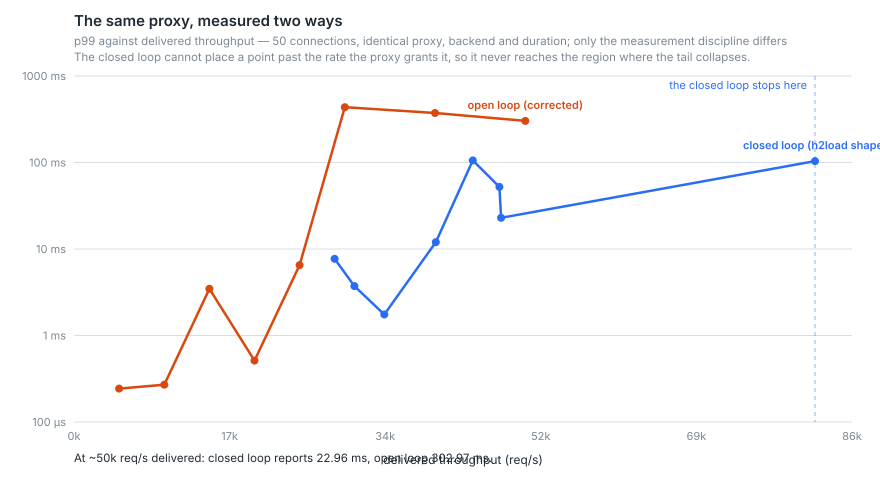

Data behind this chart, as committed beside it:
mode, setpoint, achieved_rps, p50_ms, p99_ms, p999_ms, max_ms, service_p99_ms, lag_p99_ms
open, 5000, 5000, 0.147, 0.243, 2.585, 10.22, 0.184, 0.064
closed, 1, 34383, 1.458, 1.747, 2.416, 6.462, 1.747, 0.000
open, 10000, 10000, 0.125, 0.270, 3.893, 10.09, 0.225, 0.048
closed, 2, 31070, 3.219, 3.726, 6.423, 17.13, 3.726, 0.000
open, 15000, 15000, 0.132, 3.462, 10.94, 16.1, 2.332, 0.949
closed, 4, 28875, 7.115, 7.694, 13.31, 28.53, 7.694, 0.000
open, 20000, 20000, 0.145, 0.512, 6.927, 13.47, 0.465, 0.072
closed, 8, 40089, 10.44, 11.98, 20.43, 41.4, 11.98, 0.019
open, 25000, 25000, 0.856, 6.517, 12.78, 22.54, 6.470, 0.071
closed, 16, 47324, 17.5, 22.96, 26.23, 42.58, 22.96, 0.048
open, 30000, 30000, 235.8, 435.3, 446.4, 466.3, 435.3, 3.497
closed, 32, 47136, 32.67, 52.24, 56.23, 73.25, 52.23, 0.056
open, 40000, 40000, 310.2, 373.6, 387.1, 401.2, 373.6, 5.176
closed, 64, 44188, 72.28, 105.8, 110.3, 147.9, 105.7, 0.055
open, 50000, 50000, 252.9, 303, 345, 373.1, 302.9, 12.38
closed, 128, 82091, 82.5, 103.7, 131.6, 182.1, 103.7, 0.068
